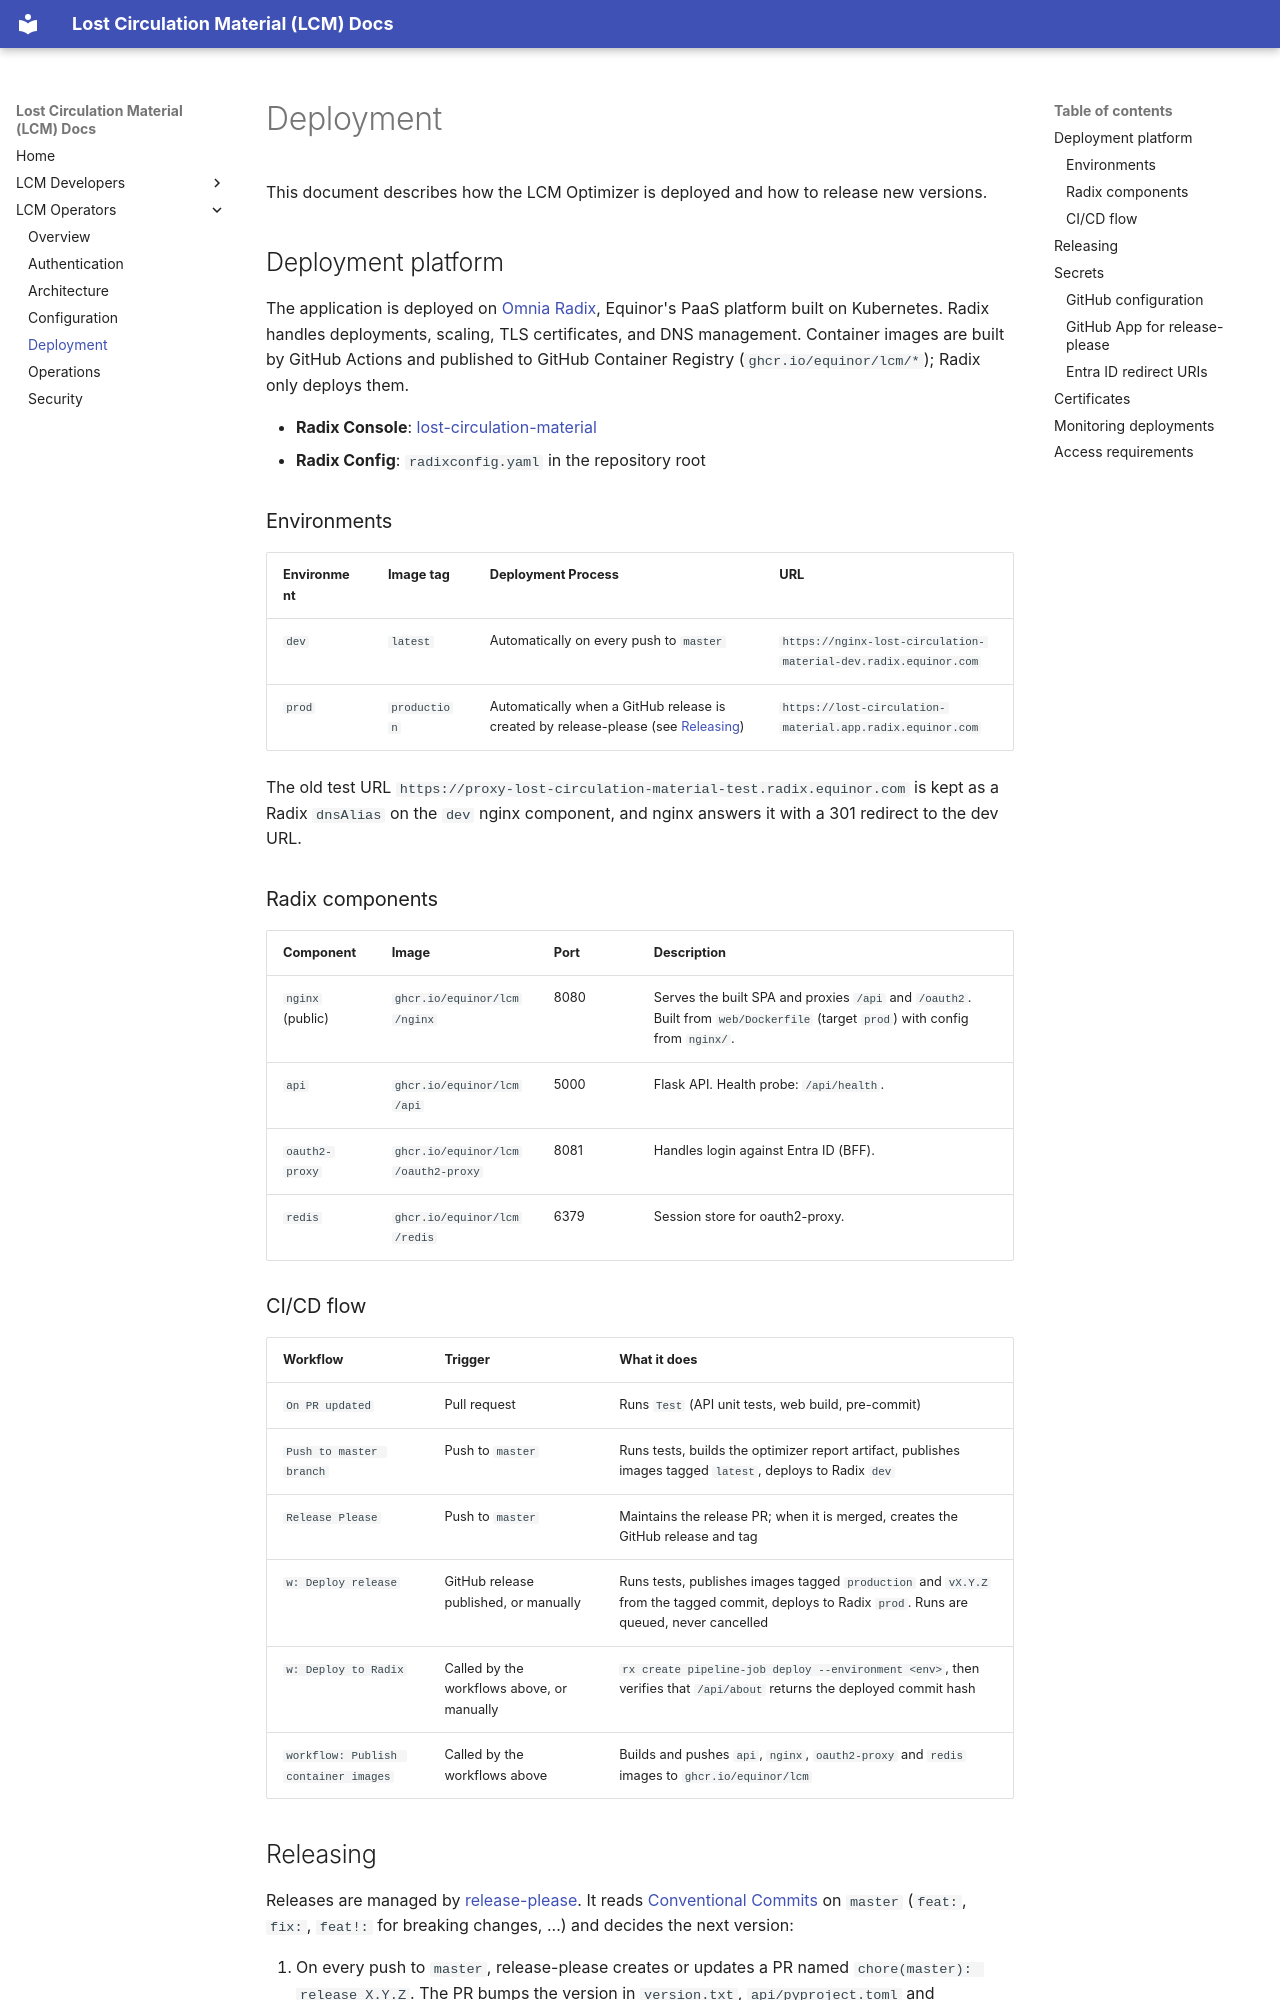

repository: equinor/lcm · page: operators/runbook/deployment/index.html · generator: mkdocs

# Deployment

This document describes how the LCM Optimizer is deployed and how to release new versions.

## Deployment platform

The application is deployed on [Omnia Radix](https://www.radix.equinor.com), Equinor's PaaS platform built on Kubernetes. Radix handles deployments, scaling, TLS certificates, and DNS management. Container images are built by GitHub Actions and published to GitHub Container Registry (`ghcr.io/equinor/lcm/*`); Radix only deploys them.

- **Radix Console**: [lost-circulation-material](https://console.radix.equinor.com/applications/lost-circulation-material)
- **Radix Config**: `radixconfig.yaml` in the repository root

### Environments

| Environment | Image tag | Deployment Process | URL |
|-------------|-----------|--------------------|-----|
| `dev` | `latest` | Automatically on every push to `master` | `https://nginx-lost-circulation-material-dev.radix.equinor.com` |
| `prod` | `production` | Automatically when a GitHub release is created by release-please (see [Releasing](#releasing)) | `https://lost-circulation-material.app.radix.equinor.com` |

The old test URL `https://proxy-lost-circulation-material-test.radix.equinor.com` is kept as a Radix `dnsAlias` on the `dev` nginx component, and nginx answers it with a 301 redirect to the dev URL.

### Radix components

| Component | Image | Port | Description |
|-----------|-------|------|-------------|
| `nginx` (public) | `ghcr.io/equinor/lcm/nginx` | 8080 | Serves the built SPA and proxies `/api` and `/oauth2`. Built from `web/Dockerfile` (target `prod`) with config from `nginx/`. |
| `api` | `ghcr.io/equinor/lcm/api` | 5000 | Flask API. Health probe: `/api/health`. |
| `oauth2-proxy` | `ghcr.io/equinor/lcm/oauth2-proxy` | 8081 | Handles login against Entra ID (BFF). |
| `redis` | `ghcr.io/equinor/lcm/redis` | 6379 | Session store for oauth2-proxy. |

### CI/CD flow

| Workflow | Trigger | What it does |
|----------|---------|--------------|
| `On PR updated` | Pull request | Runs `Test` (API unit tests, web build, pre-commit) |
| `Push to master branch` | Push to `master` | Runs tests, builds the optimizer report artifact, publishes images tagged `latest`, deploys to Radix `dev` |
| `Release Please` | Push to `master` | Maintains the release PR; when it is merged, creates the GitHub release and tag |
| `w: Deploy release` | GitHub release published, or manually | Runs tests, publishes images tagged `production` and `vX.Y.Z` from the tagged commit, deploys to Radix `prod`. Runs are queued, never cancelled |
| `w: Deploy to Radix` | Called by the workflows above, or manually | `rx create pipeline-job deploy --environment <env>`, then verifies that `/api/about` returns the deployed commit hash |
| `workflow: Publish container images` | Called by the workflows above | Builds and pushes `api`, `nginx`, `oauth2-proxy` and `redis` images to `ghcr.io/equinor/lcm` |
